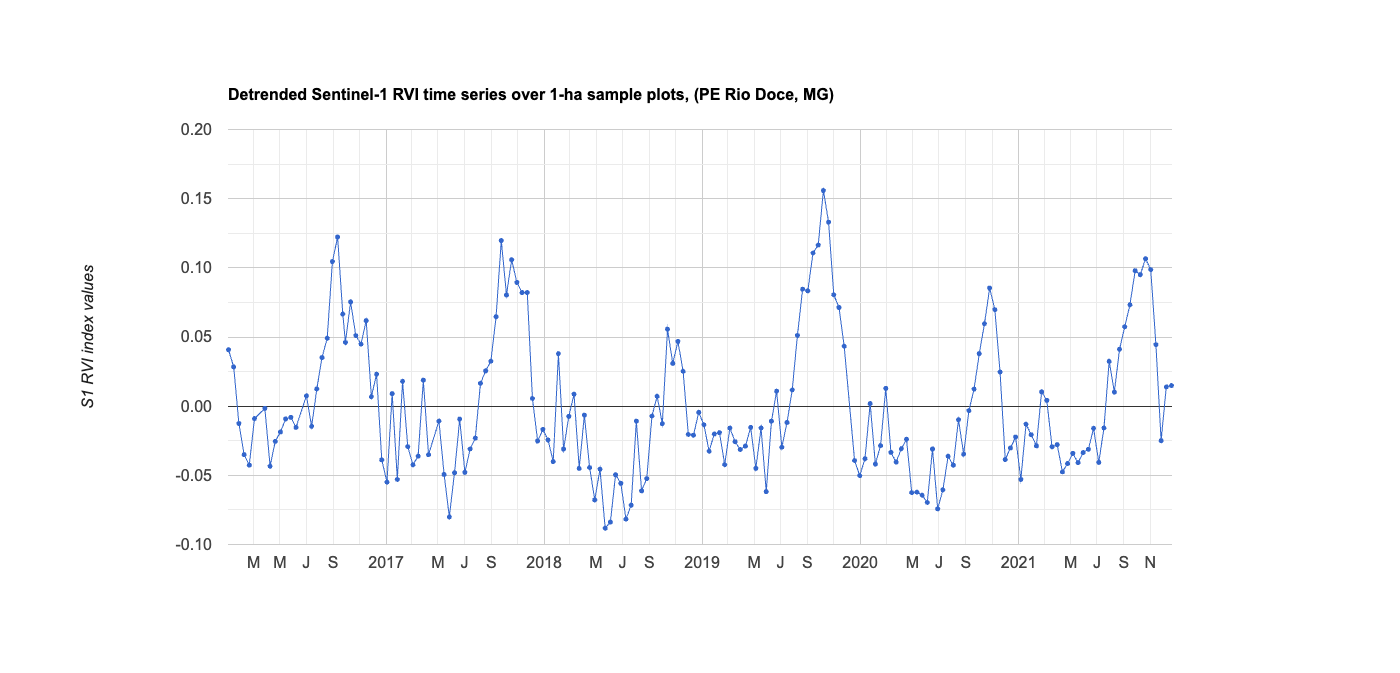

The data file committed next to this chart (first rows):
system:time_start, 0
Jan 3, 2016, 0.041
Jan 15, 2016, 0.028
Jan 27, 2016, -0.013
Feb 8, 2016, -0.035
Feb 20, 2016, -0.043
Mar 3, 2016, -0.009
Mar 27, 2016, -0.002
Apr 8, 2016, -0.043
Apr 20, 2016, -0.025
May 2, 2016, -0.019
May 14, 2016, -0.009
May 26, 2016, -0.008
Jun 7, 2016, -0.015
Jul 1, 2016, 0.008
Jul 13, 2016, -0.015
Jul 25, 2016, 0.012
Aug 6, 2016, 0.035
Aug 18, 2016, 0.049
Aug 30, 2016, 0.105
Sep 11, 2016, 0.122
Sep 23, 2016, 0.067
Sep 29, 2016, 0.046
Oct 11, 2016, 0.075
Oct 23, 2016, 0.051
Nov 4, 2016, 0.045
Nov 16, 2016, 0.062
Nov 28, 2016, 0.007
Dec 10, 2016, 0.023
Dec 22, 2016, -0.039
Jan 3, 2017, -0.055
Jan 15, 2017, 0.009
Jan 27, 2017, -0.053
Feb 8, 2017, 0.018
Feb 20, 2017, -0.029
Mar 4, 2017, -0.042
Mar 16, 2017, -0.036
Mar 28, 2017, 0.019
Apr 9, 2017, -0.035
May 3, 2017, -0.011
May 15, 2017, -0.049
May 27, 2017, -0.08
Jun 8, 2017, -0.048
Jun 20, 2017, -0.009
Jul 2, 2017, -0.048
Jul 14, 2017, -0.031
Jul 26, 2017, -0.023
Aug 7, 2017, 0.017
Aug 19, 2017, 0.026
Aug 31, 2017, 0.033
Sep 12, 2017, 0.065
Sep 24, 2017, 0.12
Oct 6, 2017, 0.08
Oct 18, 2017, 0.106
Oct 30, 2017, 0.089
Nov 11, 2017, 0.082
Nov 23, 2017, 0.082
Dec 5, 2017, 0.006
Dec 17, 2017, -0.025
Dec 29, 2017, -0.017
Jan 10, 2018, -0.024
... 119 more rows
